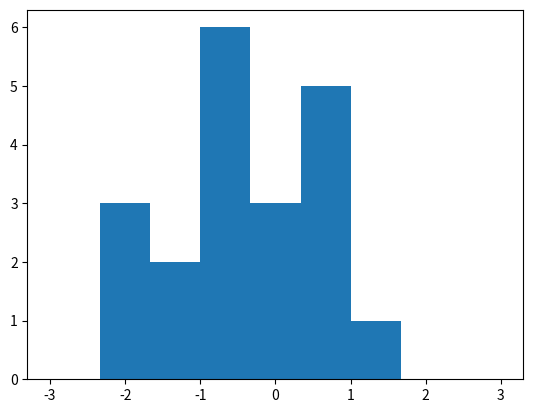

Python code for this plot:
#!/usr/bin/env python3
# -*- coding: utf-8 -*-
"""
Created on Tue Jan 22 06:53:32 2019

[redacted]
Email: [email redacted]
"""
import numpy as np
import matplotlib.pyplot as plt

noise = np.random.randn(20,1)
x = np.linspace(-3,3,10)
plt.hist(noise, x)
